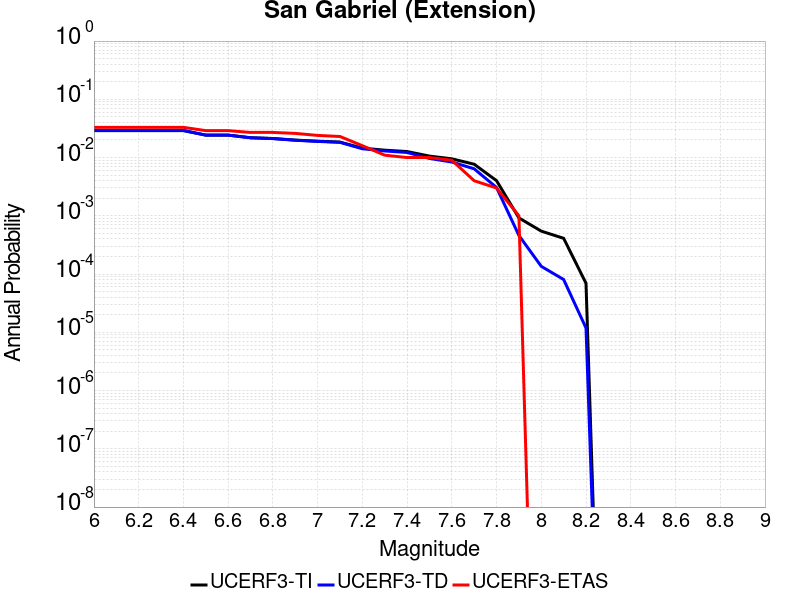

The file beside this chart, header and first rows:
Magnitude, UCERF3-TI Prob, UCERF3-TD Prob, UCERF3-ETAS Prob
6.0, 0.02904, 0.02916, 0.033
6.1, 0.02904, 0.02916, 0.033
6.2, 0.02904, 0.02916, 0.033
6.3, 0.02904, 0.02916, 0.033
6.4, 0.02904, 0.02916, 0.033
6.5, 0.02429, 0.02427, 0.029
6.6, 0.02429, 0.02427, 0.029
6.7, 0.02192, 0.02183, 0.027
6.8, 0.02126, 0.02115, 0.027
6.9, 0.01996, 0.01982, 0.026
7.0, 0.01909, 0.01893, 0.024
7.1, 0.01845, 0.01825, 0.023
7.2, 0.01452, 0.01417, 0.016
7.3, 0.01339, 0.01298, 0.011
7.4, 0.01268, 0.01222, 0.01
7.5, 0.0106, 0.009662, 0.01
7.6, 0.009517, 0.008387, 0.009
7.7, 0.007686, 0.006407, 0.004
7.8, 0.004008, 0.003062, 0.003
7.9, 9.2031504E-4, 4.5989113E-4, 0.001
8.0, 5.4581946E-4, 1.3565448E-4, 0.0
8.1, 4.1085924E-4, 8.060114E-5, 0.0
8.2, 6.9480135E-5, 1.1844418E-5, 0.0
